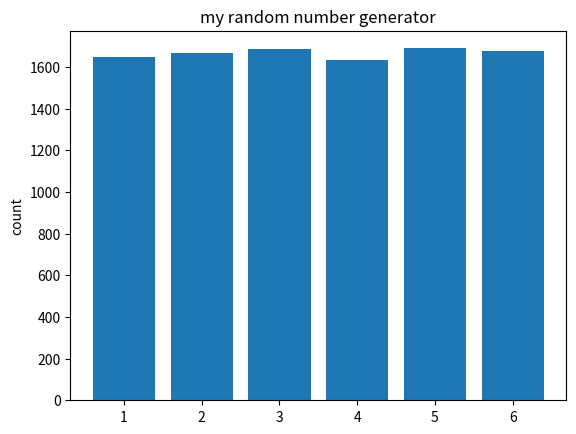

Generate this figure with matplotlib:
import matplotlib.pyplot as plt
import time


def LCG(x0):
    a = 75
    c = 74
    m = 2**16+1
    while (True):
        x0 = (a*x0 + c) % m
        yield x0


# 初始化
t = time.time()
seed = int((t-int(t))*(2**16+1))
print(seed)
G = LCG(seed)
D = {1: 0, 2: 0, 3: 0, 4: 0, 5: 0, 0: 0}


# 骰骰子
tm = 10000  # 要骰幾次
for i in range(tm):
    num = next(G) % 6
    D[num] += 1


# 畫圖
nums = [1, 2, 3, 4, 5, 6]
times = [D[1], D[2], D[3], D[4], D[5], D[0]]
fig, ax = plt.subplots()
ax.bar(nums, times)
ax.set_ylabel('count')
ax.set_title('my random number generator')

plt.show()
